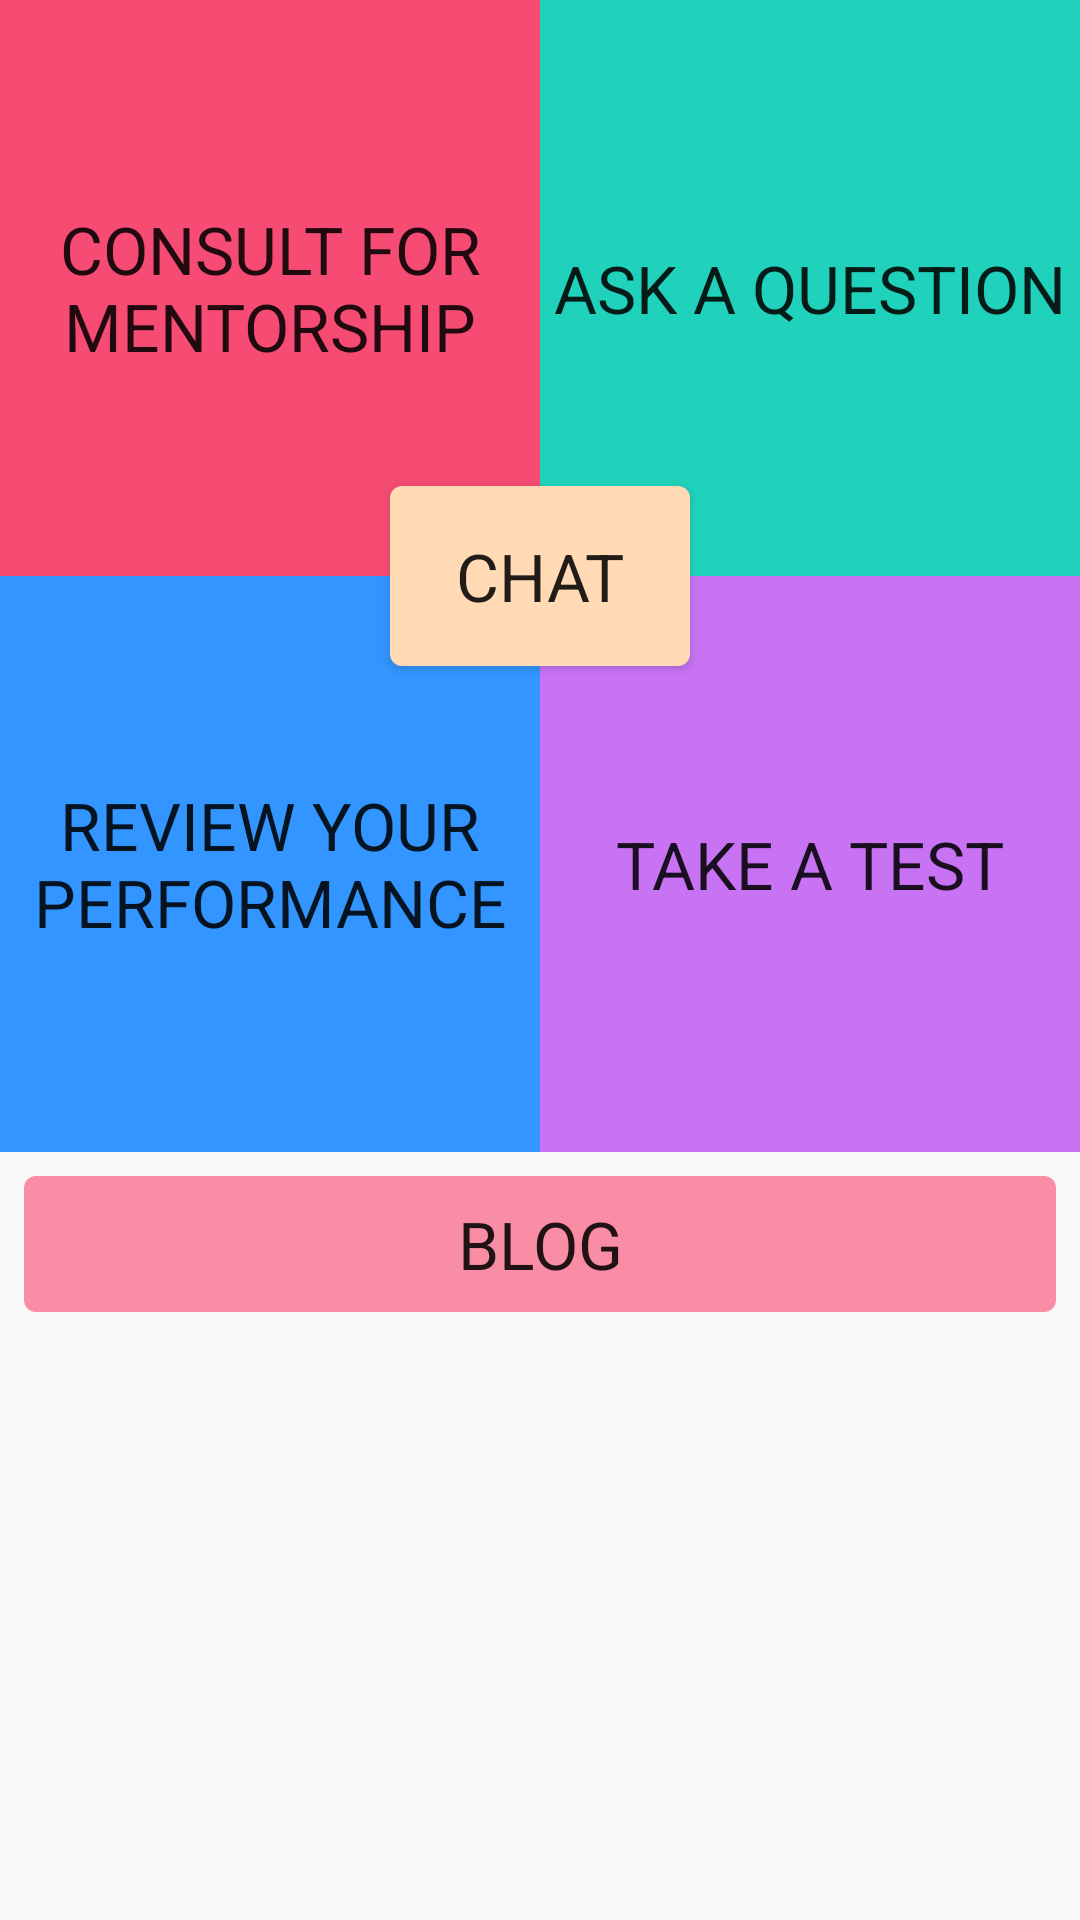

This screen was rendered from an Android layout file. Write that file and the resources it references.
<!-- AndroidManifest.xml: application theme AppTheme -->
<!-- res/layout/content_main.xml -->
<?xml version="1.0" encoding="utf-8"?>
<LinearLayout xmlns:android="http://schemas.android.com/apk/res/android"
    xmlns:app="http://schemas.android.com/apk/res-auto"
    xmlns:tools="http://schemas.android.com/tools"
    android:layout_width="match_parent"
    android:layout_height="match_parent"
    android:orientation="vertical"
    tools:context=".activity.MainActivity"
    tools:showIn="@layout/activity_main">

    <RelativeLayout
        android:layout_width="match_parent"
        android:layout_height="0dp"
        android:layout_weight="3"
        android:layout_marginTop="@dimen/activity_vertical_margin">

        <LinearLayout
            android:layout_width="match_parent"
            android:layout_height="match_parent"
            android:orientation="vertical">

            <LinearLayout
                android:layout_width="match_parent"
                android:layout_height="0dp"
                android:layout_weight="1"
                android:orientation="horizontal">
            <TextView
                style="@style/content_main_textview"
                android:id="@+id/consult"
                android:text="@string/consult"
                android:background="@color/bg_screen1"
                android:onClick="Consult"/>
            <TextView
                style="@style/content_main_textview"
                android:text="@string/ask"
                android:id="@+id/ask"
                android:background="@color/bg_screen2"
                android:onClick="Ask_Question"/>

            </LinearLayout>

            <LinearLayout
                android:layout_width="match_parent"
                android:layout_height="0dp"
                android:layout_weight="1"
                android:orientation="horizontal">
            <TextView
                style="@style/content_main_textview"
                android:text="@string/review"
                android:id="@+id/review"
                android:background="@color/bg_screen3"
                android:onClick="Review"/>
            <TextView
                style="@style/content_main_textview"
                android:text="@string/test"
                android:id="@+id/test"
                android:background="@color/bg_screen4"
                android:onClick="Take_Test"/>

            </LinearLayout>
        </LinearLayout>

        <Button
            android:layout_width="wrap_content"
            android:layout_height="wrap_content"
            android:elevation="8dp"
            android:text="@string/chat"
            android:padding="@dimen/activity_horizontal_margin"
            android:id="@+id/chat"
            android:background="@drawable/circle_border"
            android:layout_centerInParent="true"
            android:textAppearance="?android:attr/textAppearanceLarge"
            android:onClick="Chat"/>
    </RelativeLayout>

    <LinearLayout
        android:layout_width="match_parent"
        android:layout_height="0dp"
        android:layout_weight="2">

        <TextView
            android:layout_width="match_parent"
            android:layout_height="wrap_content"
            android:text="@string/blog"
            android:id="@+id/blog"
            android:textAlignment="center"
            android:textAppearance="?android:attr/textAppearanceLarge"
            android:layout_margin="8dp"
            android:background="@drawable/border"
            android:onClick="Blog"/>
    </LinearLayout>

</LinearLayout>
<!-- res/layout/activity_main.xml (included above) -->
<?xml version="1.0" encoding="utf-8"?>
<android.support.design.widget.CoordinatorLayout xmlns:android="http://schemas.android.com/apk/res/android"
    xmlns:app="http://schemas.android.com/apk/res-auto"
    xmlns:tools="http://schemas.android.com/tools"
    android:layout_width="match_parent"
    android:layout_height="match_parent"
    android:fitsSystemWindows="true"
    tools:context="com.iitism.ritik.enkindle.MainActivity">

    <android.support.design.widget.AppBarLayout
        android:layout_width="match_parent"
        android:layout_height="wrap_content"
        android:theme="@style/AppTheme.AppBarOverlay">

        <android.support.v7.widget.Toolbar
            android:id="@+id/toolbar"
            android:layout_width="match_parent"
            android:layout_height="?attr/actionBarSize"
            android:background="?attr/colorPrimary"
            app:popupTheme="@style/AppTheme.PopupOverlay" />

    </android.support.design.widget.AppBarLayout>

    <include layout="@layout/content_main" />

    <android.support.design.widget.FloatingActionButton
        android:id="@+id/fab"
        android:layout_width="wrap_content"
        android:layout_height="wrap_content"
        android:layout_gravity="bottom|end"
        android:layout_margin="@dimen/fab_margin"
        android:src="@android:drawable/ic_dialog_email" />

</android.support.design.widget.CoordinatorLayout>
<!-- resources referenced by this layout -->
<resources>
  <color name="bg_screen1">#f64c73</color>
  <color name="bg_screen2">#20d2bb</color>
  <color name="bg_screen3">#3395ff</color>
  <color name="bg_screen4">#c873f4</color>
  <!-- drawable border (drawable) -->
  <?xml version="1.0" encoding="utf-8"?>
  <shape
      xmlns:android="http://schemas.android.com/apk/res/android"
      android:shape="rectangle"
      android:visible="true">
  
      <corners
          android:radius="4dp">
      </corners>
  
      <padding
          android:bottom="8dp"
          android:left="8dp"
          android:right="8dp"
          android:top="8dp"></padding>
  
      <solid
          android:color="#f98da5"></solid>
  
  </shape>
  <!-- drawable circle_border (drawable) -->
  <?xml version="1.0" encoding="utf-8"?>
  <shape xmlns:android="http://schemas.android.com/apk/res/android"
      android:shape="rectangle">
  
      <solid
          android:color="#ffdab5">
      </solid>
  
      <corners
          android:radius="4dp">
      </corners>
  
      <size
          android:height="60dp"
          android:width="100dp"></size>
  
  </shape>
  <string name="ask">ASK A QUESTION</string>
  <string name="blog">BLOG</string>
  <string name="chat">CHAT</string>
  <string name="consult">CONSULT FOR MENTORSHIP</string>
  <string name="review">REVIEW YOUR PERFORMANCE</string>
  <string name="test">TAKE A TEST</string>
  <style name="AppTheme.AppBarOverlay" parent="ThemeOverlay.AppCompat.Dark.ActionBar" />
  <style name="AppTheme.PopupOverlay" parent="ThemeOverlay.AppCompat.Light" />
  <style name="content_main_textview">
          <item name="android:layout_width">0dp</item>
          <item name="android:layout_height">match_parent</item>
          <item name="android:layout_weight">1</item>
          <item name="android:textAppearance">?android:attr/textAppearanceLarge</item>
          <item name="android:gravity">center</item>
          <item name="android:textAlignment">center</item>
      </style>
  <style name="AppTheme" parent="Theme.AppCompat.Light.DarkActionBar">
          
          <item name="colorPrimary">@color/colorPrimary</item>
          <item name="colorPrimaryDark">@color/colorPrimaryDark</item>
          <item name="colorAccent">@color/colorAccent</item>
      </style>
  <color name="colorPrimary">#F50057</color>
  <color name="colorPrimaryDark">#C51162</color>
  <color name="colorAccent">#FF80AB</color>
</resources>
